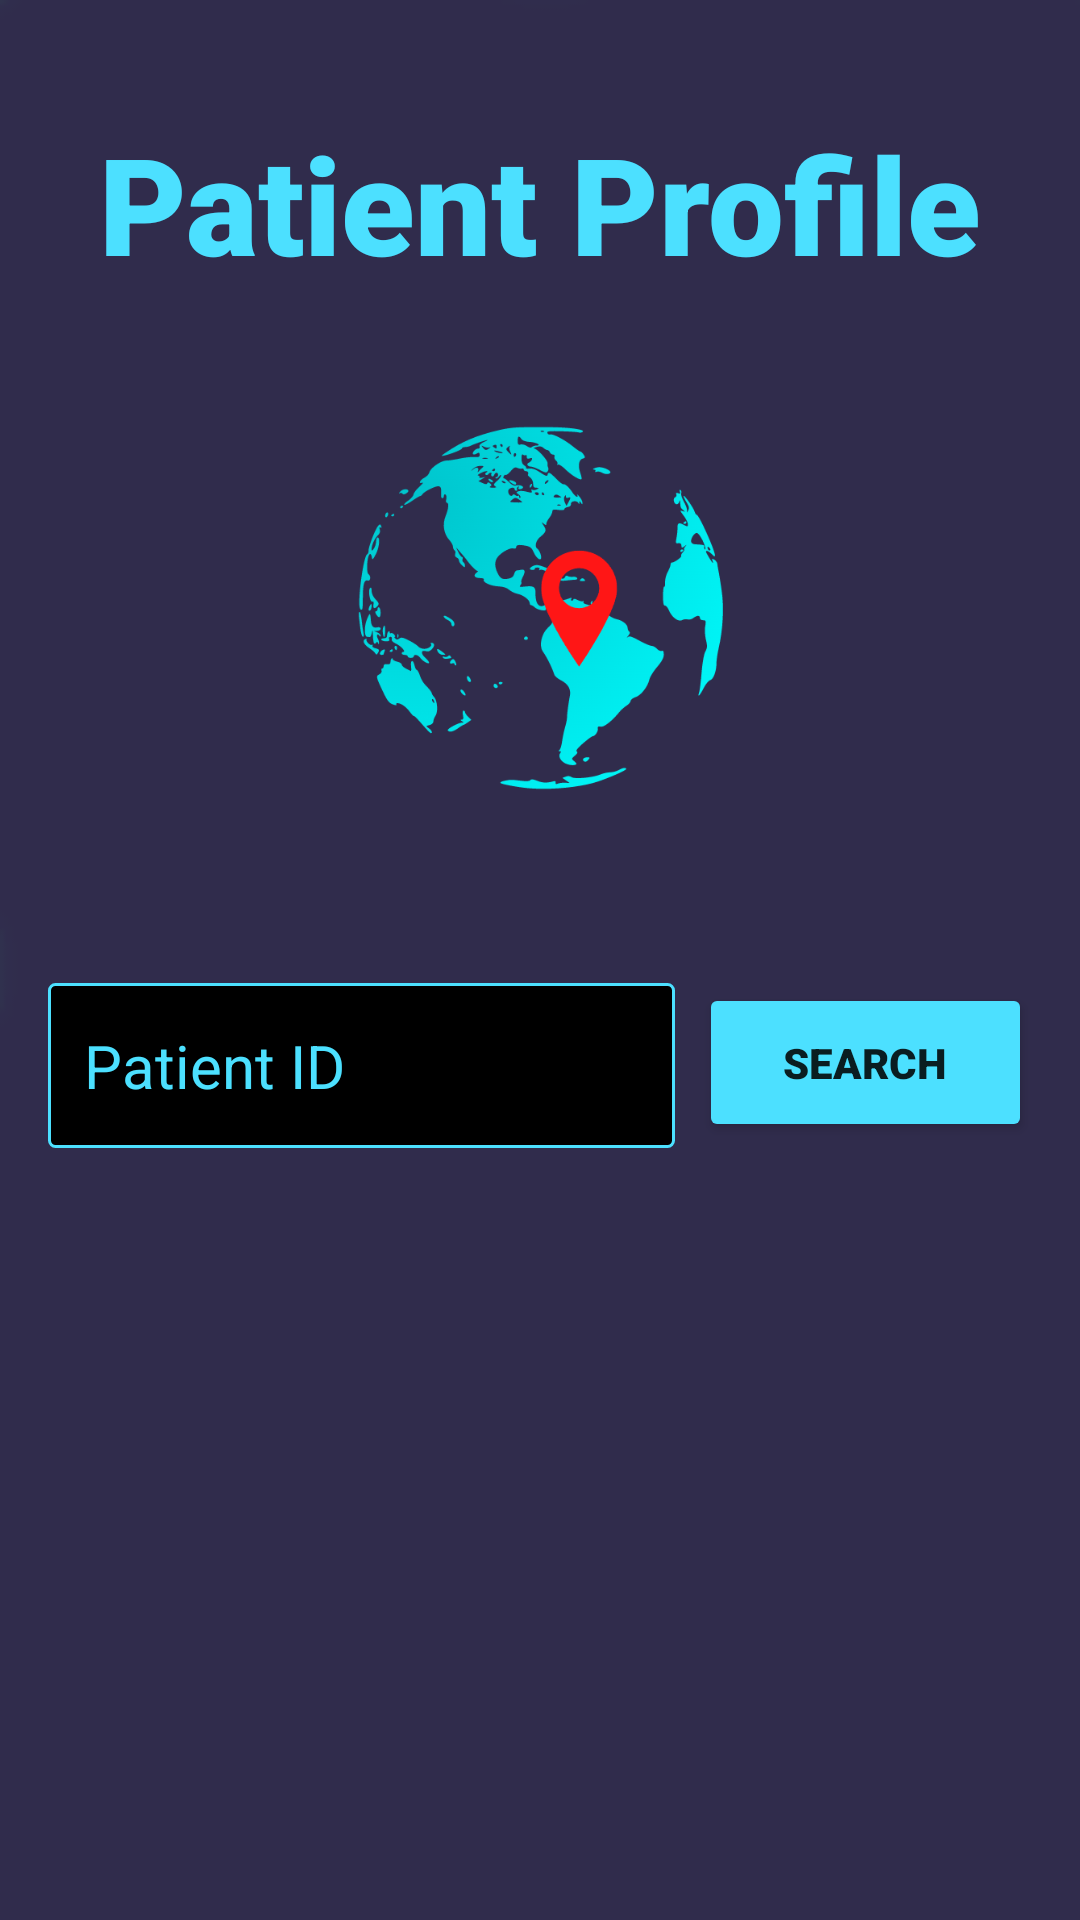

The Android layout XML behind this screen, and the referenced resources:
<!-- AndroidManifest.xml: application theme Theme.FinalVersion3 -->
<!-- res/layout/activity_patient_profile_det.xml -->
<?xml version="1.0" encoding="utf-8"?>
<androidx.constraintlayout.widget.ConstraintLayout xmlns:android="http://schemas.android.com/apk/res/android"
    xmlns:app="http://schemas.android.com/apk/res-auto"
    xmlns:tools="http://schemas.android.com/tools"
    android:layout_width="match_parent"
    android:layout_height="match_parent"
    tools:context=".PatientProfile_det"
    android:background="@drawable/background2">

    <TextView
        android:id="@+id/textView"
        android:layout_width="wrap_content"
        android:layout_height="wrap_content"
        android:fontFamily="sans-serif-black"
        android:text="Patient Profile"
        android:textColor="@color/teal_200"
        android:textSize="45sp"
        android:textStyle="bold"
        app:layout_constraintBottom_toBottomOf="parent"
        app:layout_constraintEnd_toEndOf="parent"
        app:layout_constraintStart_toStartOf="parent"
        app:layout_constraintTop_toTopOf="parent"
        app:layout_constraintVertical_bias="0.065" />


    <EditText
        android:id="@+id/PatID"
        android:layout_width="209dp"
        android:layout_height="55dp"
        android:layout_marginStart="16dp"
        android:layout_marginTop="64dp"
        android:layout_marginEnd="24dp"
        android:background="@drawable/myborder"
        android:ems="10"
        android:hint="Patient ID"
        android:inputType="textPersonName"
        android:padding="12dp"
        android:textColor="@color/teal_200"
        android:textColorHint="@color/teal_200"
        android:textSize="20sp"
        app:layout_constraintEnd_toEndOf="parent"
        app:layout_constraintHorizontal_bias="0.0"
        app:layout_constraintStart_toStartOf="parent"
        app:layout_constraintTop_toBottomOf="@+id/ProfileIMG" />

    <Button
        android:id="@+id/SearchBTN"
        android:layout_width="111dp"
        android:layout_height="53dp"
        android:layout_marginStart="16dp"
        android:layout_marginTop="64dp"
        android:layout_marginEnd="24dp"
        android:fontFamily="sans-serif-black"
        android:text="Search"
        android:textStyle="bold"
        app:backgroundTint="@color/teal_200"
        app:layout_constraintEnd_toEndOf="parent"
        app:layout_constraintStart_toEndOf="@+id/PatID"
        app:layout_constraintTop_toBottomOf="@+id/ProfileIMG" />



    <ImageView
        android:id="@+id/ProfileIMG"
        android:layout_width="129dp"
        android:layout_height="122dp"
        android:layout_marginTop="44dp"
        app:layout_constraintEnd_toEndOf="parent"
        app:layout_constraintStart_toStartOf="parent"
        app:layout_constraintTop_toBottomOf="@+id/textView"
        app:srcCompat="@drawable/logo5" />

    <TextView
        android:id="@+id/textView12"
        android:layout_width="wrap_content"
        android:layout_height="wrap_content"
        android:layout_marginStart="16dp"
        android:layout_marginTop="48dp"
        android:text="Name: "
        android:textColor="@color/teal_200"
        android:textColorHint="@color/teal_200"
        android:textSize="20sp"
        android:visibility="invisible"
        app:layout_constraintStart_toStartOf="parent"
        app:layout_constraintTop_toBottomOf="@+id/PatID" />

    <TextView
        android:id="@+id/PatientName"
        android:layout_width="257dp"
        android:layout_height="53dp"
        android:layout_marginStart="16dp"
        android:layout_marginTop="32dp"
        android:layout_marginEnd="32dp"
        android:background="@drawable/myborder"
        android:gravity="center"
        android:text="PatientName"
        android:textColor="@color/teal_200"
        android:textColorHint="@color/teal_200"
        android:textSize="20sp"
        android:visibility="invisible"
        app:layout_constraintEnd_toEndOf="parent"
        app:layout_constraintHorizontal_bias="0.676"
        app:layout_constraintStart_toEndOf="@+id/textView12"
        app:layout_constraintTop_toBottomOf="@+id/PatID" />

    <TextView
        android:id="@+id/PatientAge"
        android:layout_width="257dp"
        android:layout_height="53dp"
        android:layout_marginStart="16dp"
        android:layout_marginTop="84dp"
        android:layout_marginEnd="32dp"
        android:background="@drawable/myborder"
        android:gravity="center"
        android:text="PatientAge"
        android:textColor="@color/teal_200"
        android:textColorHint="@color/teal_200"
        android:textSize="20sp"
        android:visibility="invisible"
        app:layout_constraintEnd_toEndOf="parent"
        app:layout_constraintHorizontal_bias="0.692"
        app:layout_constraintStart_toEndOf="@+id/textView12"
        app:layout_constraintTop_toBottomOf="@+id/PatID" />

    <TextView
        android:id="@+id/PatHost"
        android:layout_width="257dp"
        android:layout_height="53dp"
        android:layout_marginStart="16dp"
        android:layout_marginTop="136dp"
        android:layout_marginEnd="32dp"
        android:background="@drawable/myborder"
        android:gravity="center"
        android:text="PatientHost"
        android:textColor="@color/teal_200"
        android:textColorHint="@color/teal_200"
        android:textSize="20sp"
        android:visibility="invisible"
        app:layout_constraintEnd_toEndOf="parent"
        app:layout_constraintHorizontal_bias="0.692"
        app:layout_constraintStart_toEndOf="@+id/textView12"
        app:layout_constraintTop_toBottomOf="@+id/PatID" />

    <TextView
        android:id="@+id/age"
        android:layout_width="wrap_content"
        android:layout_height="wrap_content"
        android:layout_marginStart="16dp"
        android:layout_marginTop="100dp"
        android:text="Age: "
        android:textColor="@color/teal_200"
        android:textColorHint="@color/teal_200"
        android:textSize="20sp"
        android:visibility="invisible"
        app:layout_constraintStart_toStartOf="parent"
        app:layout_constraintTop_toBottomOf="@+id/PatID" />

    <TextView
        android:id="@+id/Hostemail"
        android:layout_width="wrap_content"
        android:layout_height="wrap_content"
        android:layout_marginStart="16dp"
        android:layout_marginTop="148dp"
        android:text="Host: "
        android:textColor="@color/teal_200"
        android:textColorHint="@color/teal_200"
        android:textSize="20sp"
        android:visibility="invisible"
        app:layout_constraintStart_toStartOf="parent"
        app:layout_constraintTop_toBottomOf="@+id/PatID" />

    <Button
        android:id="@+id/EditBtn"
        android:layout_width="147dp"
        android:layout_height="51dp"
        android:layout_marginTop="32dp"
        android:fontFamily="sans-serif-black"
        android:text="Edit Profile"
        android:textStyle="bold"
        android:visibility="invisible"
        app:backgroundTint="@color/teal_200"
        app:layout_constraintEnd_toEndOf="parent"
        app:layout_constraintHorizontal_bias="0.496"
        app:layout_constraintStart_toStartOf="parent"
        app:layout_constraintTop_toBottomOf="@+id/PatHost" />
</androidx.constraintlayout.widget.ConstraintLayout>
<!-- resources referenced by this layout -->
<resources>
  <color name="teal_200">#4CE0FF</color>
  <!-- drawable background2: png bitmap (drawable-v24, 1523 bytes) -->
  <!-- drawable logo5: png bitmap (drawable-v24, 60399 bytes) -->
  <!-- drawable myborder (drawable) -->
  <?xml version="1.0" encoding="utf-8"?>
  <shape xmlns:android="http://schemas.android.com/apk/res/android"
      android:shape="rectangle" >
  
      
      <solid
          android:color="@color/black" >
      </solid>
  
      
      <stroke
          android:width="1dp"
          android:color="@color/teal_200" >
      </stroke>
  
      
      <corners
          android:radius="2dp"   >
      </corners>
  
  </shape>
  <style name="Theme.FinalVersion3" parent="Theme.MaterialComponents.DayNight.NoActionBar">
          
          <item name="colorPrimary">@color/bge_purp</item>
          <item name="windowActionBar">true</item>
          <item name="windowNoTitle">true</item>
          <item name="colorPrimaryVariant">@color/bge_purp</item>
          <item name="colorOnPrimary">@color/white</item>
          
          <item name="colorSecondary">@color/teal_200</item>
          <item name="colorSecondaryVariant">@color/teal_700</item>
          <item name="colorOnSecondary">@color/black</item>
          
          <item name="android:statusBarColor" tools:targetApi="l">?attr/colorPrimaryVariant</item>
          
      </style>
  <color name="black">#FF000000</color>
  <color name="bge_purp">#383C64</color>
  <color name="white">#FFFFFFFF</color>
  <color name="teal_700">#4CE0FF</color>
</resources>
